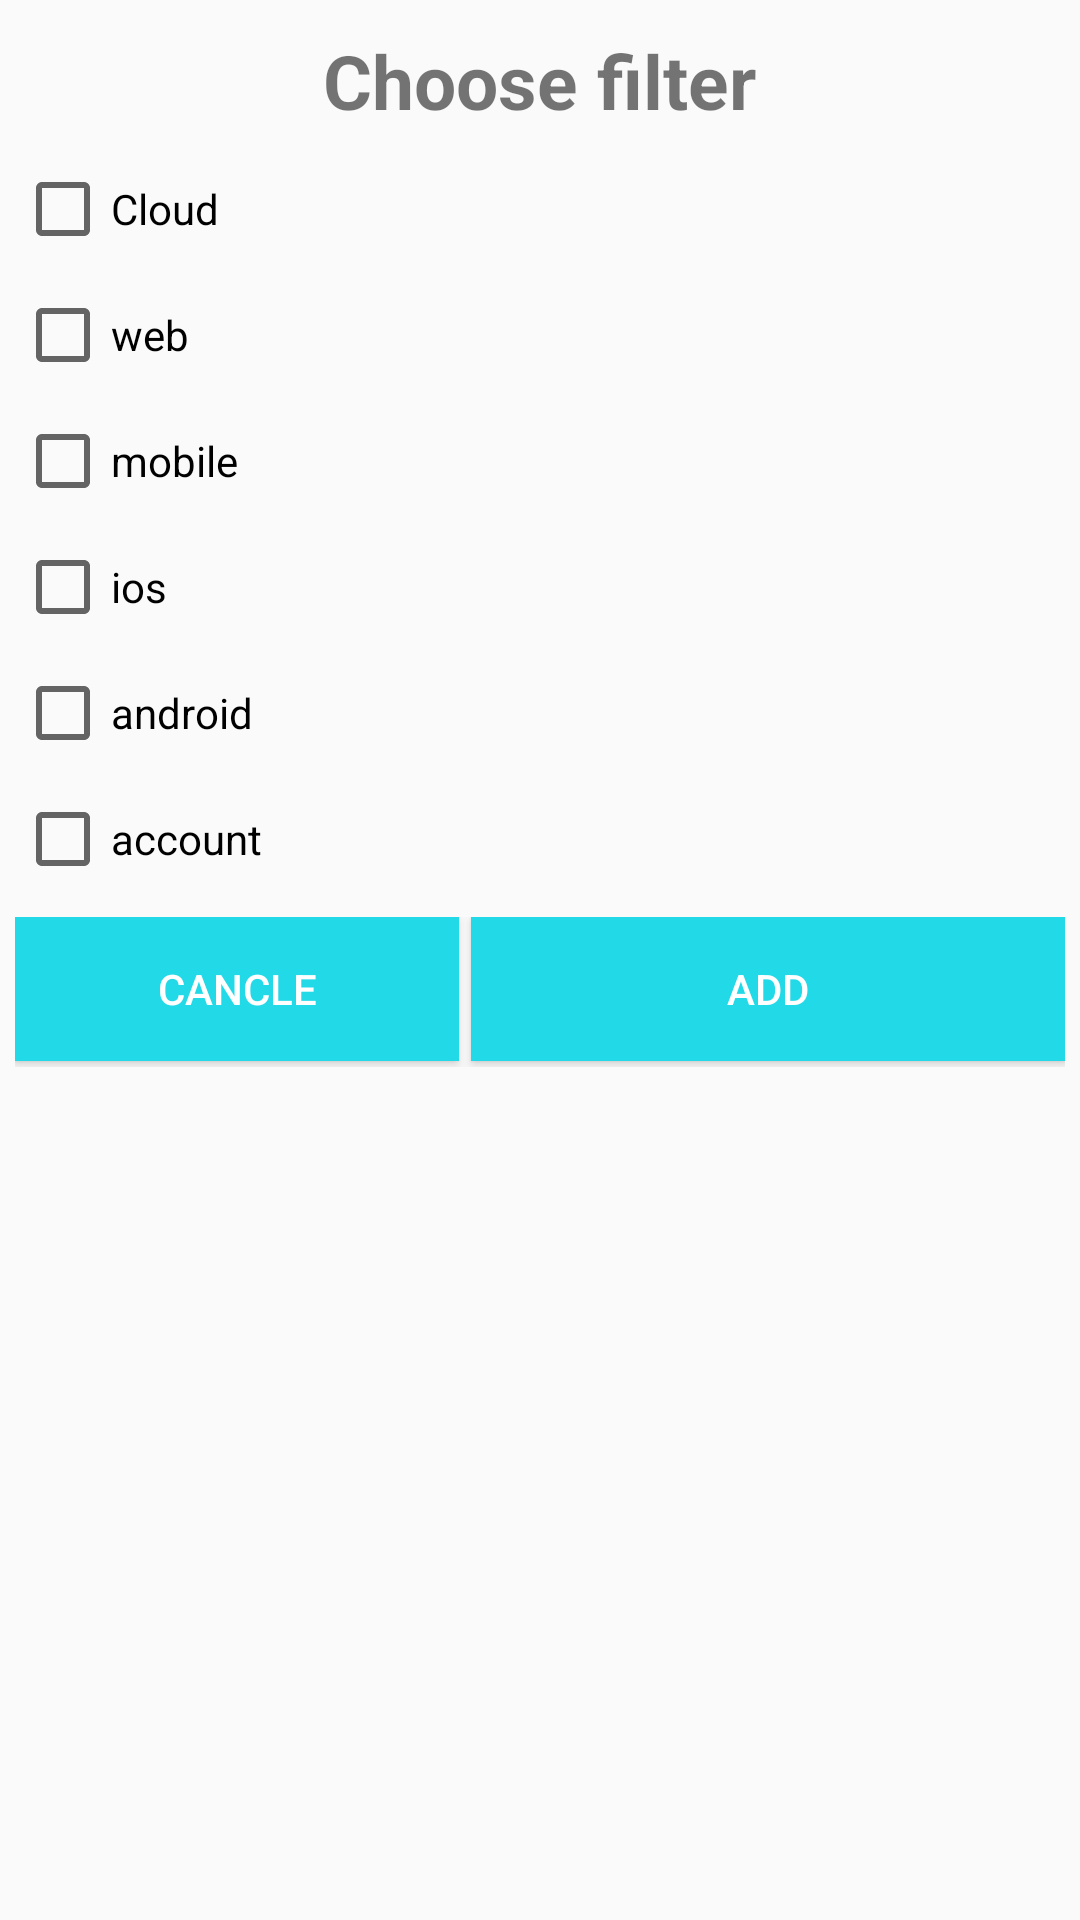

Android layout source for this screen:
<!-- AndroidManifest.xml: application theme AppTheme -->
<!-- res/layout/filter_popup.xml -->
<?xml version="1.0" encoding="utf-8"?>
<LinearLayout xmlns:android="http://schemas.android.com/apk/res/android"
    android:layout_width="match_parent"
    android:layout_height="match_parent"
    android:orientation="vertical"
    android:theme="@style/Theme.AppCompat.Light"
    android:padding="5dp"
    android:weightSum="1">

    <TextView
        android:id="@+id/textView"
        android:layout_width="wrap_content"
        android:layout_height="wrap_content"
        android:layout_gravity="center"
        android:layout_marginTop="5dp"
        android:text="Choose filter"
        android:textSize="25sp"
        android:textStyle="bold" />

    <CheckBox
        android:id="@+id/checkBox"
        android:layout_marginTop="10dp"
        android:layout_width="match_parent"
        android:layout_height="wrap_content"
        android:text="Cloud" />

    <CheckBox
        android:id="@+id/checkBox1"
        android:layout_marginTop="10dp"
        android:layout_width="match_parent"
        android:layout_height="wrap_content"
        android:text="web" />

    <CheckBox
        android:id="@+id/checkBox2"
        android:layout_marginTop="10dp"
        android:layout_width="match_parent"
        android:layout_height="wrap_content"
        android:text="mobile" />

    <CheckBox
        android:id="@+id/checkBox3"
        android:layout_marginTop="10dp"
        android:layout_width="match_parent"
        android:layout_height="wrap_content"
        android:text="ios" />

    <CheckBox
        android:id="@+id/checkBox4"
        android:layout_marginTop="10dp"
        android:layout_width="match_parent"
        android:layout_height="wrap_content"
        android:text="android" />

    <CheckBox
        android:id="@+id/checkBox5"
        android:layout_marginTop="10dp"
        android:layout_width="match_parent"
        android:layout_height="wrap_content"
        android:text="account" />




    <LinearLayout
        android:layout_width="match_parent"
        android:layout_height="50dp"
        android:layout_marginTop="10dp"
        android:orientation="horizontal">

        <Button
            android:id="@+id/cancle"
            android:layout_width="148dp"
            android:layout_height="wrap_content"
            android:background="@color/colorAccent"
            android:textColor="@color/white"
            android:text="cancle" />

        <Button
            android:id="@+id/some"
            android:layout_width="4dp"
            android:layout_height="wrap_content"
            android:text="" />
        <Button
            android:id="@+id/add"
            android:layout_width="match_parent"
            android:layout_height="wrap_content"
            android:background="@color/colorAccent"
            android:textColor="@color/white"
            android:text="Add" />


    </LinearLayout>


</LinearLayout>
<!-- resources referenced by this layout -->
<resources>
  <color name="colorAccent">#22d9e8</color>
  <color name="white">#ffffff</color>
  <style name="AppTheme" parent="Theme.AppCompat.Light.NoActionBar">
          
          <item name="colorPrimary">@color/colorPrimary</item>
          <item name="colorPrimaryDark">@color/colorPrimaryDark</item>
          <item name="colorAccent">@color/colorAccent</item>
          <item name="windowActionBar">false</item>
          <item name="windowNoTitle">true</item>
          <item name="android:windowFullscreen">true</item>
          <item name="android:spinnerItemStyle">@style/mySpinnerItemSelectedStyle</item>
      </style>
  <color name="colorPrimary">#2AA6A6</color>
  <color name="colorPrimaryDark">#213B4C</color>
  <style name="mySpinnerItemSelectedStyle" parent="@android:style/Widget.Holo.TextView.SpinnerItem">
          <item name="android:textColor">@color/grey_300</item>
      </style>
  <color name="grey_300">#8D9496</color>
</resources>
